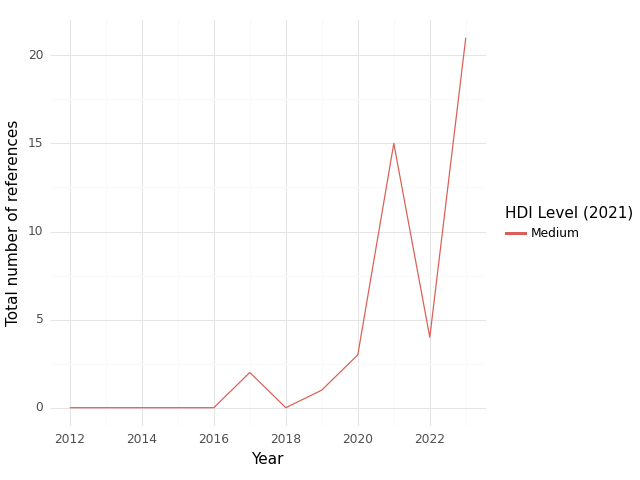

The table this chart was drawn from, first rows:
, HDI Level (2021), Year, intersection, climate, health, sum
0, Medium, 2012, 0.0, 34.0, 19.0, 53.0
1, Medium, 2014, 0.0, 3.0, 36.0, 39.0
2, Medium, 2015, 0.0, 3.0, 54.0, 57.0
3, Medium, 2016, 0.0, 3.0, 57.0, 60.0
4, Medium, 2017, 2.0, 78.0, 85.0, 165.0
5, Medium, 2018, 0.0, 10.0, 41.0, 51.0
6, Medium, 2019, 1.0, 28.0, 138.0, 167.0
7, Medium, 2020, 3.0, 17.0, 108.0, 128.0
8, Medium, 2021, 15.0, 127.0, 279.0, 421.0
9, Medium, 2022, 4.0, 71.0, 236.0, 311.0
10, Medium, 2023, 21.0, 283.0, 581.0, 885.0
